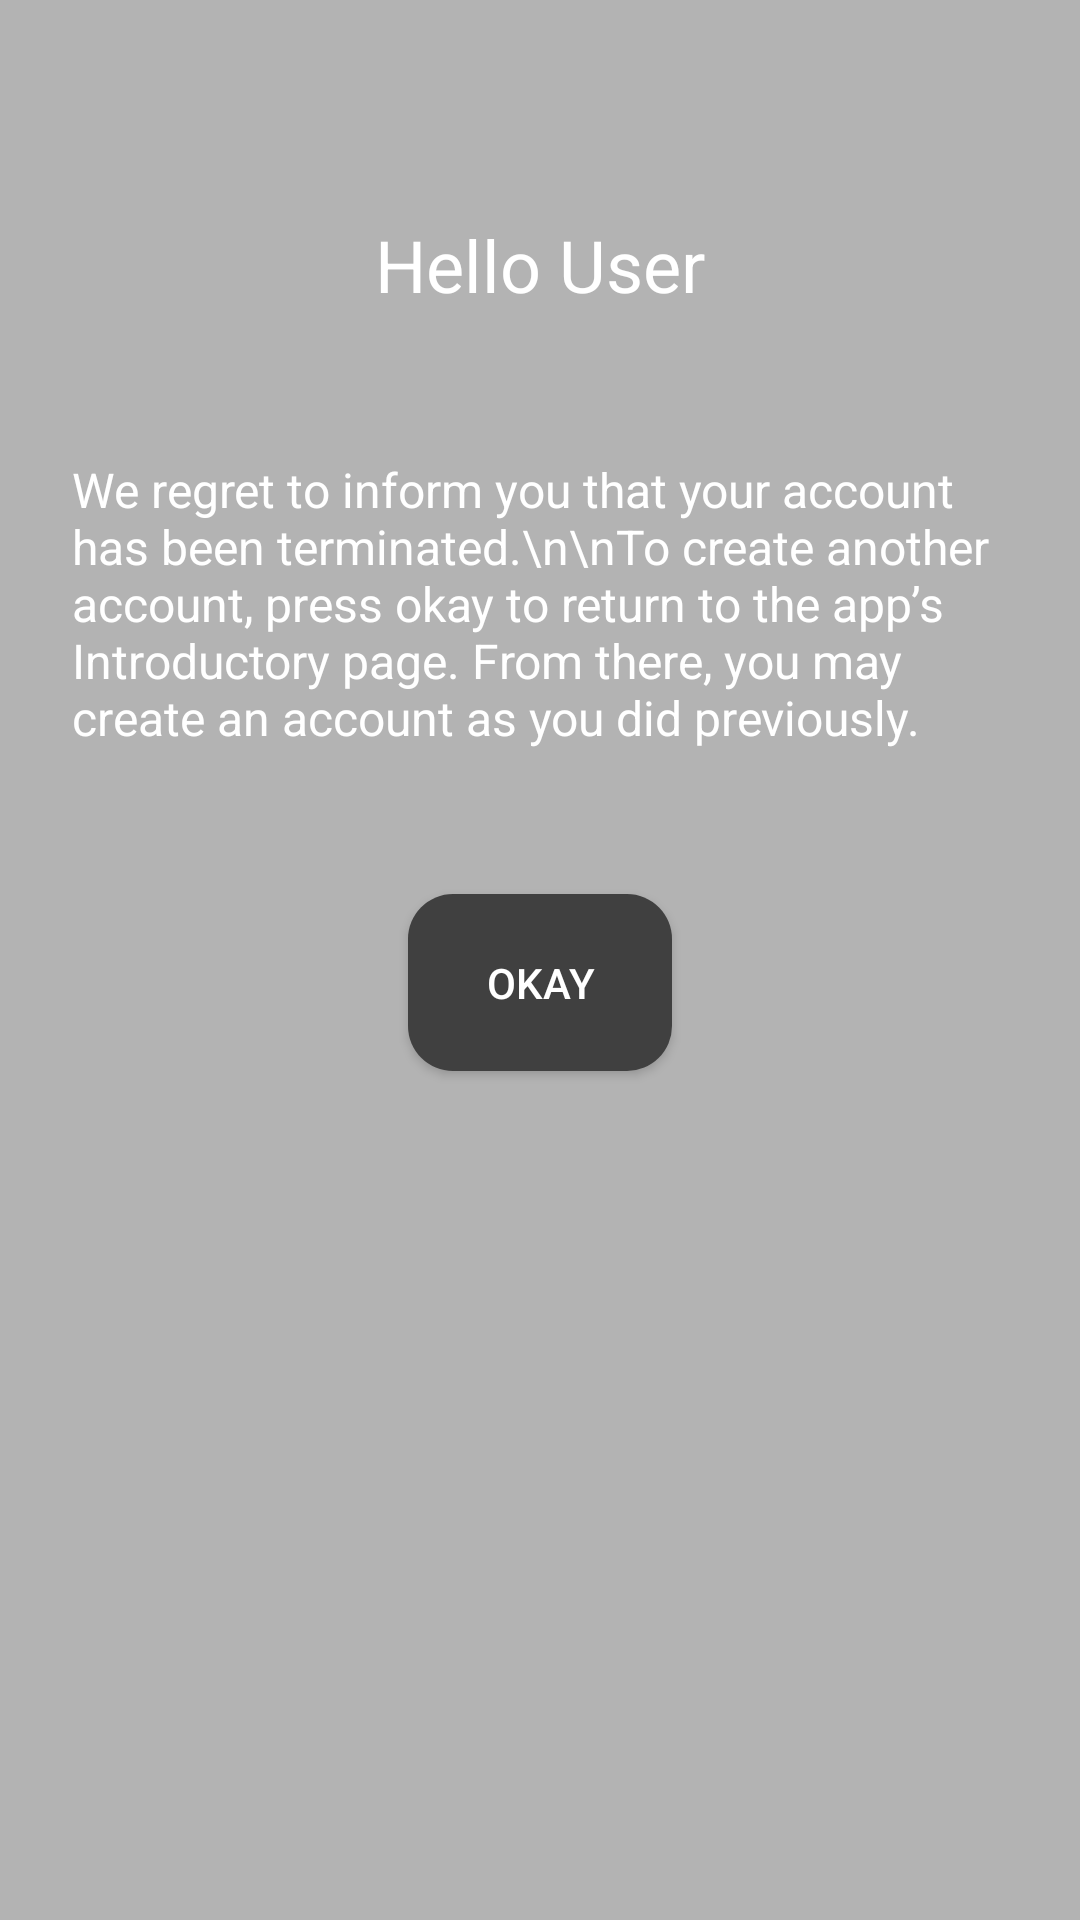

This screen was rendered from an Android layout file. Write that file and the resources it references.
<!-- AndroidManifest.xml: application theme Theme.GenZGPT -->
<!-- res/layout/user_deleted_screen_fragment.xml -->
<?xml version="1.0" encoding="utf-8"?>
<RelativeLayout xmlns:android="http://schemas.android.com/apk/res/android"
    android:layout_width="match_parent"
    android:layout_height="match_parent"
    xmlns:app="http://schemas.android.com/apk/res-auto"
    android:background="@color/background_color"
    android:padding="24dp">

    
    <TextView
        android:id="@+id/tvTitle"
        android:layout_width="wrap_content"
        android:layout_height="wrap_content"
        android:text="Hello User"
        android:layout_centerHorizontal="true"
        android:layout_marginTop="48dp"
        android:textSize="24sp"
        android:textColor="@color/white" />

    
    <TextView
        android:id="@+id/tvMessage"
        android:layout_width="wrap_content"
        android:layout_height="wrap_content"
        android:text="We regret to inform you that your account has been terminated.\n\nTo create another account, press okay to return to the app’s Introductory page. From there, you may create an account as you did previously."
        android:layout_below="@+id/tvTitle"
        android:layout_marginTop="48dp"
        android:layout_centerHorizontal="true"
        android:textSize="16sp"
        android:textColor="@color/white" />

    
    <Button
        android:id="@+id/btnOkay"
        android:layout_width="wrap_content"
        android:layout_height="wrap_content"
        android:text="Okay"
        android:layout_below="@+id/tvMessage"
        android:layout_centerHorizontal="true"
        android:layout_marginTop="48dp"
        app:backgroundTint="@null"
        android:background="@drawable/round_outline"
        android:textColor="@color/white" />

</RelativeLayout>
<!-- resources referenced by this layout -->
<resources>
  <color name="background_color">#B3B3B3</color>
  <color name="white">#FFFFFFFF</color>
  <!-- drawable round_outline (drawable) -->
  <?xml version="1.0" encoding="utf-8"?>
  <shape
      xmlns:android="http://schemas.android.com/apk/res/android"
      android:shape="rectangle">
      <corners
          android:radius="15dp" />
      <solid
          android:color="#404040"/>
      <padding
          android:bottom="20dp"
          android:left="20dp"
          android:right="20dp"
          android:top="20dp"/>
      </shape>
  <style name="Theme.GenZGPT" parent="Base.Theme.GenZGPT" />
  <style name="Base.Theme.GenZGPT" parent="Theme.Material3.DayNight.NoActionBar">
          
          
          <item name="colorPrimary">@color/GPTGrey</item>
      </style>
  <color name="GPTGrey">#404040</color>
</resources>
